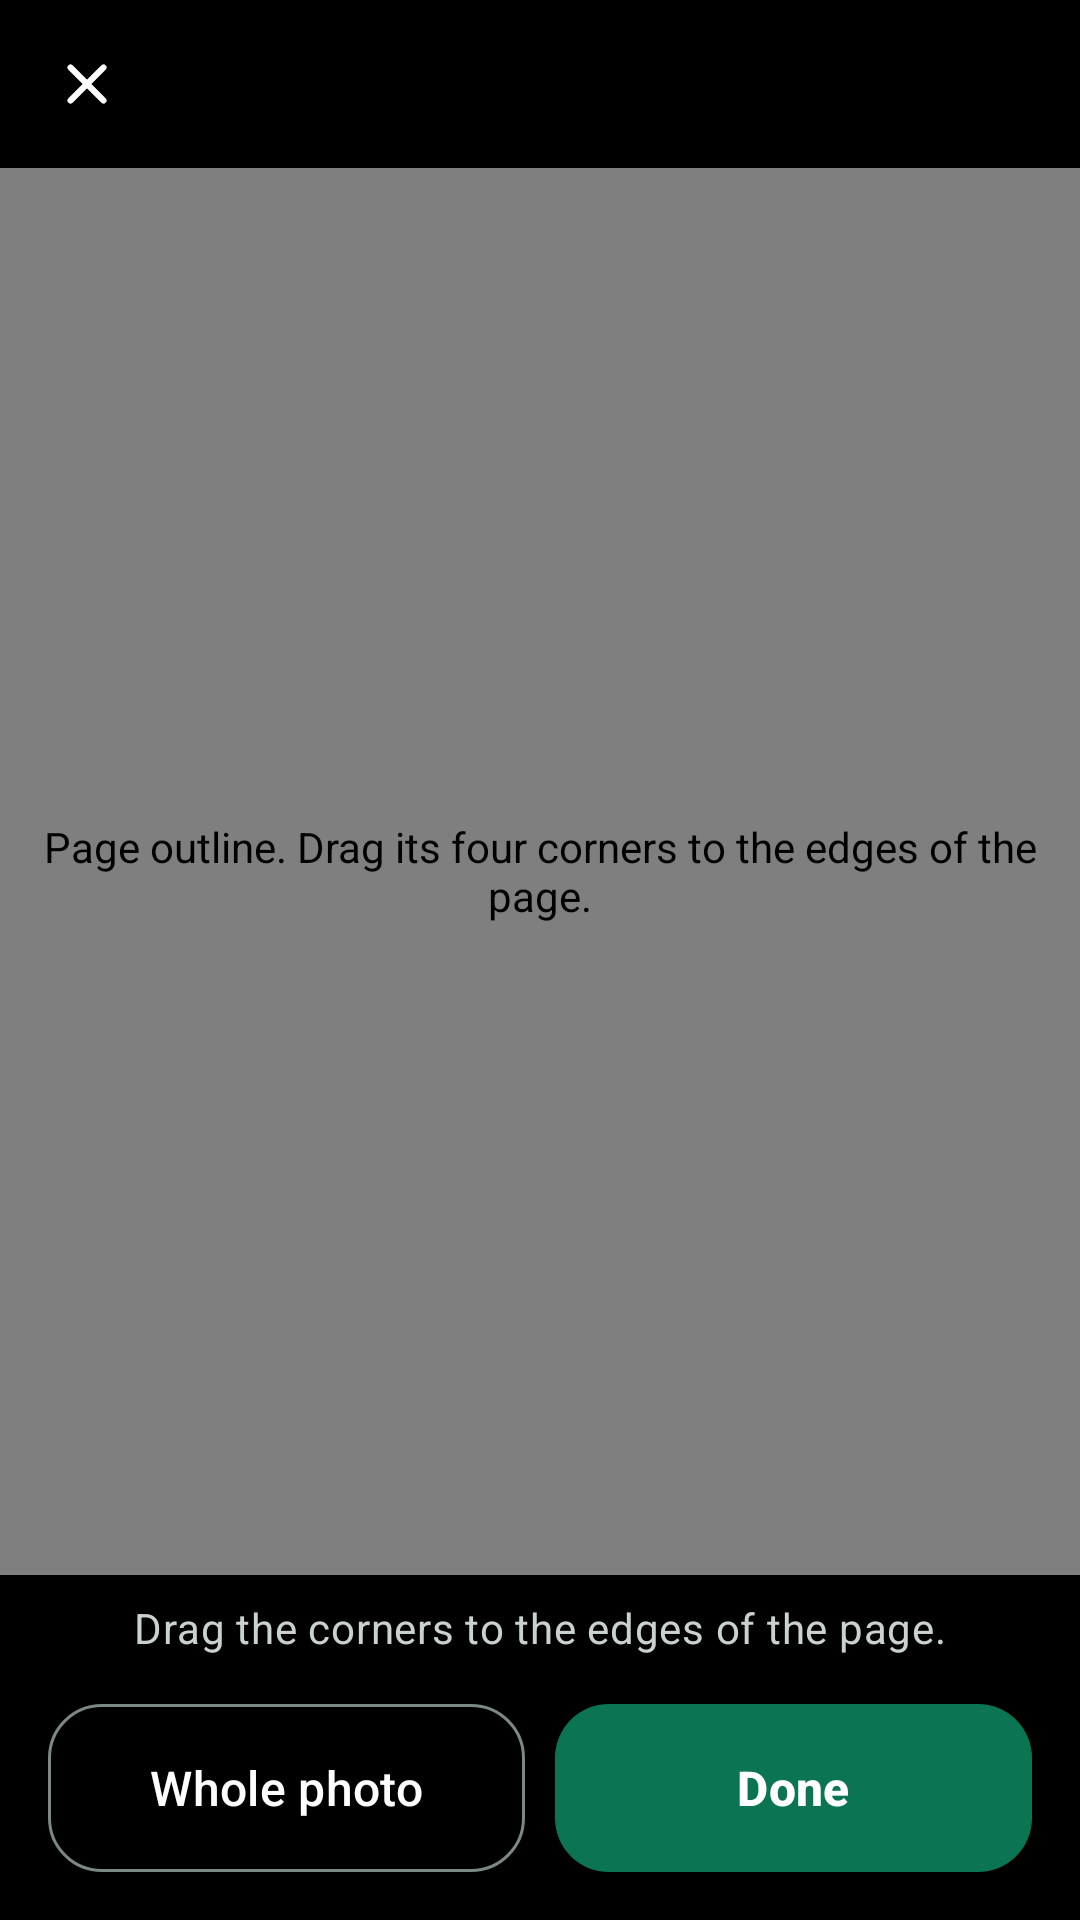

Layout XML and referenced resources for this Android screen:
<!-- AndroidManifest.xml: activity theme Theme.DocNest.Dark -->
<!-- res/layout/activity_crop.xml -->
<?xml version="1.0" encoding="utf-8"?>
<LinearLayout xmlns:android="http://schemas.android.com/apk/res/android"
    xmlns:app="http://schemas.android.com/apk/res-auto"
    android:id="@+id/root"
    android:layout_width="match_parent"
    android:layout_height="match_parent"
    android:background="#000000"
    android:orientation="vertical">

    <LinearLayout
        android:layout_width="match_parent"
        android:layout_height="56dp"
        android:gravity="center_vertical"
        android:orientation="horizontal"
        android:paddingStart="4dp"
        android:paddingEnd="16dp">

        <com.google.android.material.button.MaterialButton
            android:id="@+id/closeBtn"
            style="@style/Widget.DocNest.IconButton"
            android:layout_width="wrap_content"
            android:layout_height="wrap_content"
            android:contentDescription="Cancel"
            app:icon="@drawable/ic_close"
            app:iconTint="#FFFFFF" />

        <TextView
            android:id="@+id/cropTitle"
            android:layout_width="0dp"
            android:layout_height="wrap_content"
            android:layout_marginStart="4dp"
            android:layout_weight="1"
            android:accessibilityHeading="true"
            android:textAppearance="?attr/textAppearanceTitleMedium"
            android:textColor="#FFFFFF" />
    </LinearLayout>

    <com.docnest.app.CropView
        android:id="@+id/cropView"
        android:layout_width="match_parent"
        android:layout_height="0dp"
        android:layout_weight="1"
        android:contentDescription="Page outline. Drag its four corners to the edges of the page." />

    <TextView
        android:id="@+id/cropHint"
        android:layout_width="match_parent"
        android:layout_height="wrap_content"
        android:accessibilityLiveRegion="polite"
        android:gravity="center"
        android:paddingStart="24dp"
        android:paddingTop="8dp"
        android:paddingEnd="24dp"
        android:text="Drag the corners to the edges of the page."
        android:textAppearance="?attr/textAppearanceBodyMedium"
        android:textColor="#C9D2CD" />

    
    <LinearLayout
        android:layout_width="match_parent"
        android:layout_height="wrap_content"
        android:baselineAligned="false"
        android:orientation="horizontal"
        android:padding="16dp">

        <com.google.android.material.button.MaterialButton
            android:id="@+id/wholeBtn"
            style="@style/Widget.DocNest.DockButton.OnDark"
            android:layout_width="0dp"
            android:layout_marginEnd="5dp"
            android:layout_weight="1"
            android:text="Whole photo" />

        <com.google.android.material.button.MaterialButton
            android:id="@+id/applyBtn"
            style="@style/Widget.DocNest.DockButton"
            android:layout_width="0dp"
            android:layout_marginStart="5dp"
            android:layout_weight="1"
            android:text="Done"
            android:textStyle="bold" />
    </LinearLayout>
</LinearLayout>
<!-- resources referenced by this layout -->
<resources>
  <!-- drawable ic_close (drawable) -->
  <?xml version="1.0" encoding="utf-8"?>
  <vector xmlns:android="http://schemas.android.com/apk/res/android"
      android:width="24dp"
      android:height="24dp"
      android:tint="?attr/colorOnSurface"
      android:viewportWidth="24"
      android:viewportHeight="24">
      <path
          android:pathData="M6,6l12,12M18,6L6,18"
          android:strokeWidth="2.2"
          android:strokeColor="#FF000000"
          android:strokeLineCap="round"
          android:strokeLineJoin="round" />
  </vector>
  <style name="Widget.DocNest.DockButton" parent="Widget.Material3.Button">
          <item name="android:layout_height">56dp</item>
          <item name="android:insetTop">0dp</item>
          <item name="android:insetBottom">0dp</item>
          <item name="android:paddingStart">16dp</item>
          <item name="android:paddingEnd">16dp</item>
          <item name="android:textSize">16sp</item>
          <item name="android:maxLines">1</item>
          <item name="android:ellipsize">end</item>
          <item name="cornerRadius">18dp</item>
          <item name="iconGravity">textStart</item>
      </style>
  <style name="Widget.DocNest.DockButton.OnDark" parent="Widget.Material3.Button.OutlinedButton">
          <item name="android:layout_height">56dp</item>
          <item name="android:insetTop">0dp</item>
          <item name="android:insetBottom">0dp</item>
          <item name="android:paddingStart">16dp</item>
          <item name="android:paddingEnd">16dp</item>
          <item name="android:textSize">16sp</item>
          <item name="android:maxLines">1</item>
          <item name="android:ellipsize">end</item>
          <item name="android:textColor">#FFFFFF</item>
          <item name="iconTint">#FFFFFF</item>
          <item name="backgroundTint">@android:color/transparent</item>
          <item name="strokeColor">#7C8983</item>
          <item name="cornerRadius">18dp</item>
          <item name="iconGravity">textStart</item>
      </style>
  <style name="Widget.DocNest.IconButton" parent="Widget.Material3.Button.IconButton">
          <item name="iconTint">?attr/colorOnSurfaceVariant</item>
          <item name="iconSize">22dp</item>
      </style>
  <style name="Theme.DocNest.Dark" parent="Theme.Material3.Dark.NoActionBar">
          <item name="colorPrimary">#0A7453</item>
          <item name="colorOnPrimary">#FFFFFF</item>
          <item name="colorSecondaryContainer">#303733</item>
          <item name="colorOnSecondaryContainer">#DEE4E0</item>
          <item name="colorSurface">#000000</item>
          <item name="colorOnSurface">#DEE4E0</item>
          <item name="colorOnSurfaceVariant">#A7B3AD</item>
          <item name="colorError">#F2B8B5</item>
          <item name="android:windowBackground">#000000</item>
          <item name="android:statusBarColor">#000000</item>
          <item name="android:navigationBarColor">#000000</item>
      </style>
</resources>
